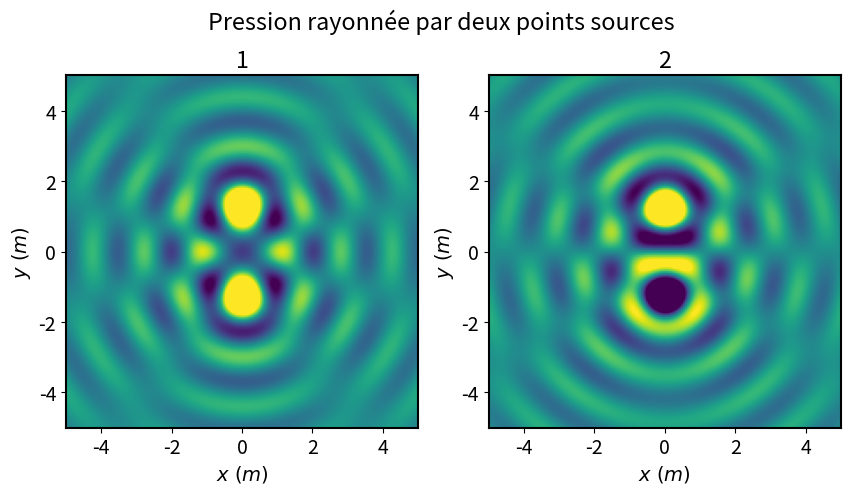

This chart was generated by the following Python code:
import numpy as np
from numpy import sqrt, exp
import matplotlib.pyplot as plt
from matplotlib import animation
# import myfig
plt.rc('lines', linewidth=2)
plt.rc('font', size=14)
plt.rc('axes', linewidth=1.5, labelsize=14)
plt.rc('legend', fontsize=14)

class Monopole():
    def __init__(self, coords, Q, phase=0):
        """monopole fonction

        Args:
            coords (tuple): position m
            Q (float): debit volumique m^3/s
            phase (float, optional): rad. Defaults to 0.
        """
        self.x, self.y = coords  # m
        self.Q = Q  # m^3/s
        self.phase = phase  # rad

    def func(self, freq, x, y, c, rho, t):
        r = sqrt((x - self.x)**2+(y - self.y)**2)
        k = 2*np.pi*freq/c
        omega = 2*np.pi*freq
        mono = 1j*rho*omega*self.Q / \
            (4*np.pi) * exp(1j*(omega*t - k*r + self.phase))/r
        return mono

name_gif = 'two_sources.gif'
# Grid parameters
N = 200
xmin, xmax = -5, 5  # m
ymin, ymax = -5, 5  # m
x, y = np.linspace(xmin, xmax, N), np.linspace(ymin, ymax, N)
X, Y = np.meshgrid(x, y)

# Phisical parameters
c = 343  # m/s
freq = 250  # Hz
rho = 1.225  # kg/m3
d = 2.5  # distance between sources m
Q = 1e-2  # debit m^3/s
position_1 = (0, d/2)
position_2 = (0, -d/2)

# case 1
pressure_phi = np.zeros(X.shape)

source_1_1 = Monopole(position_1, Q)
source_2_1 = Monopole(position_2, Q)

pressure_phi = source_1_1.func(
    freq, X, Y, c, rho, t=0) + source_2_1.func(freq, X, Y, c, rho, t=0)

# case 2
pressure_outphi = np.zeros(X.shape)

source_1_2 = Monopole(position_1, Q)
source_2_2 = Monopole(position_2, -Q)

pressure_outphi = source_1_2.func(
    freq, X, Y, c, rho, t=0) + source_2_2.func(freq, X, Y, c, rho, t=0)


# Animation
clim = (-2, 2)  # color lim

fig, (ax, ax2) = plt.subplots(1, 2, figsize=(10, 5))

case1 = ax.imshow(np.real(pressure_phi), vmin=clim[0], vmax=clim[1], origin='lower', aspect='equal',
                  extent=[xmin, xmax, ymin, ymax])

case2 = ax2.imshow(np.real(pressure_outphi), vmin=clim[0], vmax=clim[1], origin='lower', aspect='equal',
                   extent=[xmin, xmax, ymin, ymax])


ax.set_xlabel('$x~(m)$')
ax2.set_xlabel('$x~(m)$')
ax.set_ylabel('$y~(m)$')
ax2.set_ylabel('$y~(m)$')
fig.suptitle('Pression rayonnée par deux points sources')
ax.set_title('1')
ax2.set_title('2')
# fig.tight_layout()
# plt.close()


def init():
    case1.set_array(np.real(pressure_phi))
    case2.set_array(np.real(pressure_outphi))
    return (case1, case2)


def animate(i):
    case1.set_array(
        np.array(np.real(pressure_phi*np.exp(1j*(i/24)*2*np.pi))))
    case2.set_array(
        np.array(np.real(pressure_outphi*np.exp(1j*(i/24)*2*np.pi))))
    return (case1, case2,)


my = animation.FuncAnimation(fig, animate, init_func=init,
                             frames=24, interval=30, blit=False, repeat=True)
plt.show()
# my.save(name_gif, writer='imagemagick', fps=24, dpi=150)# saving as gif, need to install imagemagick
